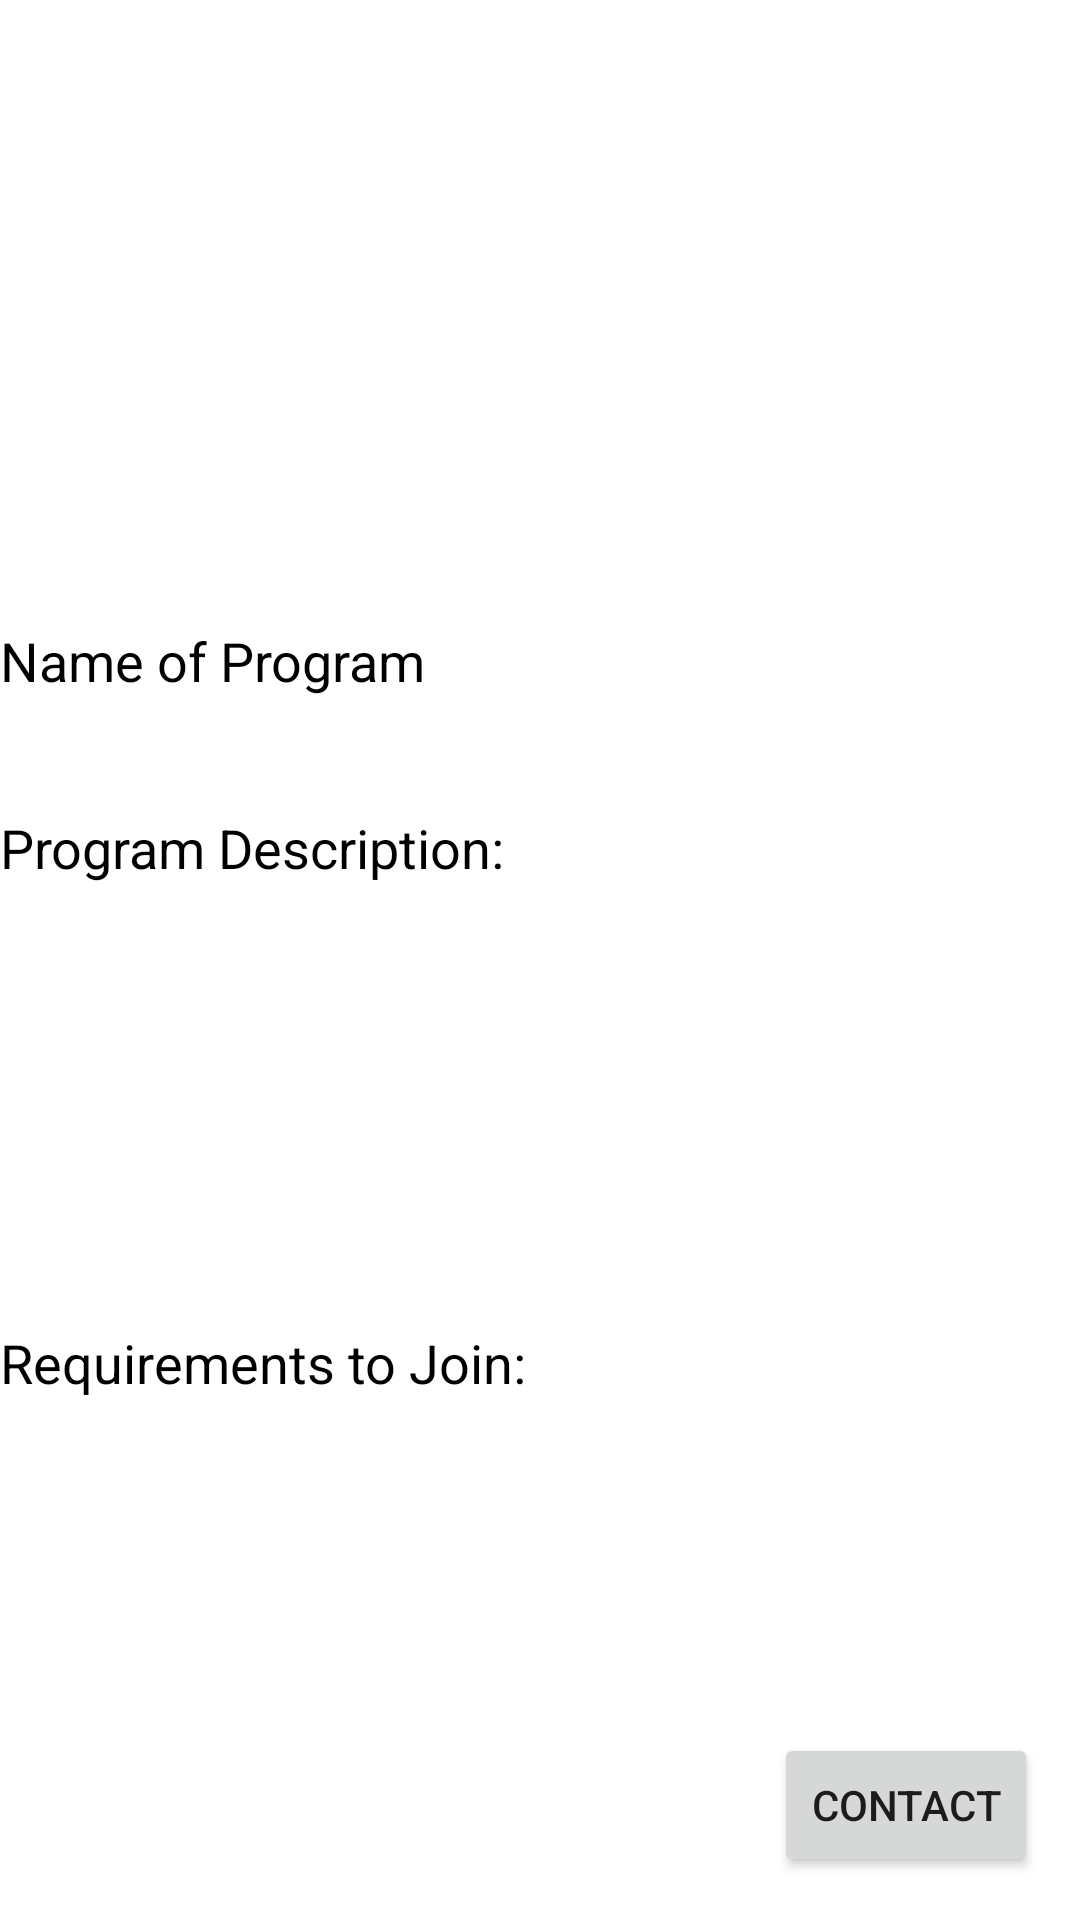

Write the Android layout XML for this screen, with the resource values it uses.
<!-- AndroidManifest.xml: application theme Theme.BTSKotlinFinalProject -->
<!-- res/layout/activity_display_message.xml -->
<?xml version="1.0" encoding="utf-8"?>
<androidx.constraintlayout.widget.ConstraintLayout xmlns:android="http://schemas.android.com/apk/res/android"
    xmlns:app="http://schemas.android.com/apk/res-auto"
    xmlns:tools="http://schemas.android.com/tools"
    android:id="@+id/uic"
    android:layout_width="match_parent"
    android:layout_height="match_parent"
    tools:context=".DisplayMessageActivity">

    <TextView
        android:id="@+id/ProgramDescription"
        android:layout_width="370dp"
        android:layout_height="98dp"
        android:text="Program Description:"
        android:textColor="@color/black"
        android:textSize="18sp"
        app:layout_constraintBottom_toBottomOf="parent"
        app:layout_constraintEnd_toEndOf="parent"
        app:layout_constraintHorizontal_bias="0.0"
        app:layout_constraintStart_toStartOf="parent"
        app:layout_constraintTop_toTopOf="parent"
        app:layout_constraintVertical_bias="0.499" />

    <Button
        android:id="@+id/contact_button"
        android:layout_width="wrap_content"
        android:layout_height="wrap_content"
        android:text="Contact"
        app:layout_constraintBottom_toBottomOf="parent"
        app:layout_constraintEnd_toEndOf="parent"
        app:layout_constraintHorizontal_bias="0.949"
        app:layout_constraintStart_toStartOf="parent"
        app:layout_constraintTop_toTopOf="parent"
        app:layout_constraintVertical_bias="0.976" />

    <ImageView
        android:id="@+id/imageview"
        android:layout_width="255dp"
        android:layout_height="214dp"
        android:layout_marginBottom="12dp"
        app:layout_constraintBottom_toBottomOf="parent"
        app:layout_constraintEnd_toEndOf="parent"
        app:layout_constraintStart_toStartOf="parent"
        app:layout_constraintTop_toTopOf="parent"
        app:layout_constraintVertical_bias="0.0"
        tools:srcCompat="@tools:sample/backgrounds/scenic" />

    <TextView
        android:id="@+id/ProgramRequirements"
        android:layout_width="199dp"
        android:layout_height="198dp"
        android:text="Requirements to Join:"
        android:textColor="@color/black"
        android:textSize="18sp"
        app:layout_constraintBottom_toBottomOf="parent"
        app:layout_constraintEnd_toEndOf="parent"
        app:layout_constraintHorizontal_bias="0.0"
        app:layout_constraintStart_toStartOf="parent"
        app:layout_constraintTop_toTopOf="parent"
        app:layout_constraintVertical_bias="1.0" />

    <TextView
        android:id="@+id/ProgramName"
        android:layout_width="match_parent"
        android:layout_height="57dp"
        android:text="Name of Program"
        android:textColor="@color/black"
        android:textSize="18sp"
        app:layout_constraintBottom_toBottomOf="parent"
        app:layout_constraintEnd_toEndOf="parent"
        app:layout_constraintHorizontal_bias="0.0"
        app:layout_constraintStart_toStartOf="parent"
        app:layout_constraintTop_toTopOf="parent"
        app:layout_constraintVertical_bias="0.357" />

</androidx.constraintlayout.widget.ConstraintLayout>
<!-- resources referenced by this layout -->
<resources>
  <color name="black">#FF000000</color>
  <style name="Theme.BTSKotlinFinalProject" parent="Theme.MaterialComponents.DayNight.DarkActionBar">
          
          <item name="colorPrimary">@color/purple_500</item>
          <item name="colorPrimaryVariant">@color/purple_700</item>
          <item name="colorOnPrimary">@color/white</item>
          
          <item name="colorSecondary">@color/teal_200</item>
          <item name="colorSecondaryVariant">@color/teal_700</item>
          <item name="colorOnSecondary">@color/black</item>
          
          <item name="android:statusBarColor" tools:targetApi="l">?attr/colorPrimaryVariant</item>
          
      </style>
  <color name="purple_500">#FF6200EE</color>
  <color name="purple_700">#FF3700B3</color>
  <color name="white">#FFFFFFFF</color>
  <color name="teal_200">#FF03DAC5</color>
  <color name="teal_700">#FF018786</color>
</resources>
